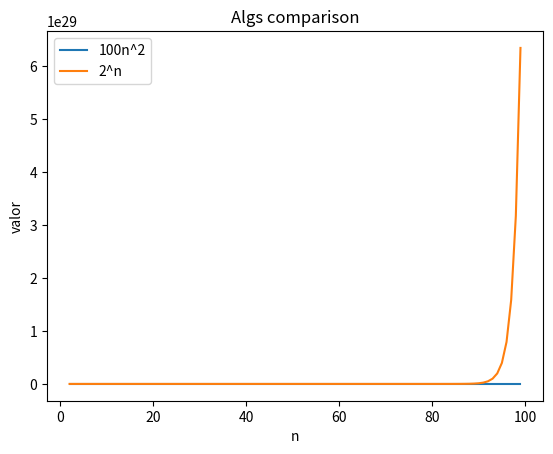

Here is the Python script that generated this plot:
import math
import seaborn as sns
import matplotlib.pyplot as plt
import pandas as pd
import numpy

def merge_sort(arr):
    if len(arr) > 1:
        mid = len(arr) // 2
        left_half = arr[:mid]
        right_half = arr[mid:]

        merge_sort(left_half)
        merge_sort(right_half)

        i = j = k = 0

        while i < len(left_half) and j < len(right_half):
            if left_half[i] < right_half[j]:
                arr[k] = left_half[i]
                i += 1
            else:
                arr[k] = right_half[j]
                j += 1
            k += 1

        while i < len(left_half):
            arr[k] = left_half[i]
            i += 1
            k += 1

        while j < len(right_half):
            arr[k] = right_half[j]
            j += 1
            k += 1

def quick_sort(arr):
    if len(arr) <= 1:
        return arr
    else:
        pivot = arr[len(arr) // 2]
        left = [x for x in arr if x < pivot]
        middle = [x for x in arr if x == pivot]
        right = [x for x in arr if x > pivot]
        return quick_sort(left) + middle + quick_sort(right)


#Salvar dados
n_valores = []
alg1 = []
alg2 = []

#Algoritmo
n= 2 
while n < 100:

    n_valores.append(n)
    alg1.append(100*n**2)
    alg2.append(2**n)
    print(f"{n}\t{alg1[n-2]}\t{alg2[n-2]}")
    n = n+1
    
    
#DataFrame do panda (Alterar nomes para fim de apresentação)
df = pd.DataFrame({
    'n' : n_valores,
    '100n^2' : alg1,
    '2^n': alg2
})
    
#Linhas do seaborn
sns.lineplot(data=df,x='n',y='100n^2',label='100n^2')
sns.lineplot(data=df,x='n',y='2^n',label='2^n') 
    

#Print Plot
plt.title("Algs comparison")
plt.xlabel('n')
plt.ylabel('valor')

plt.show()